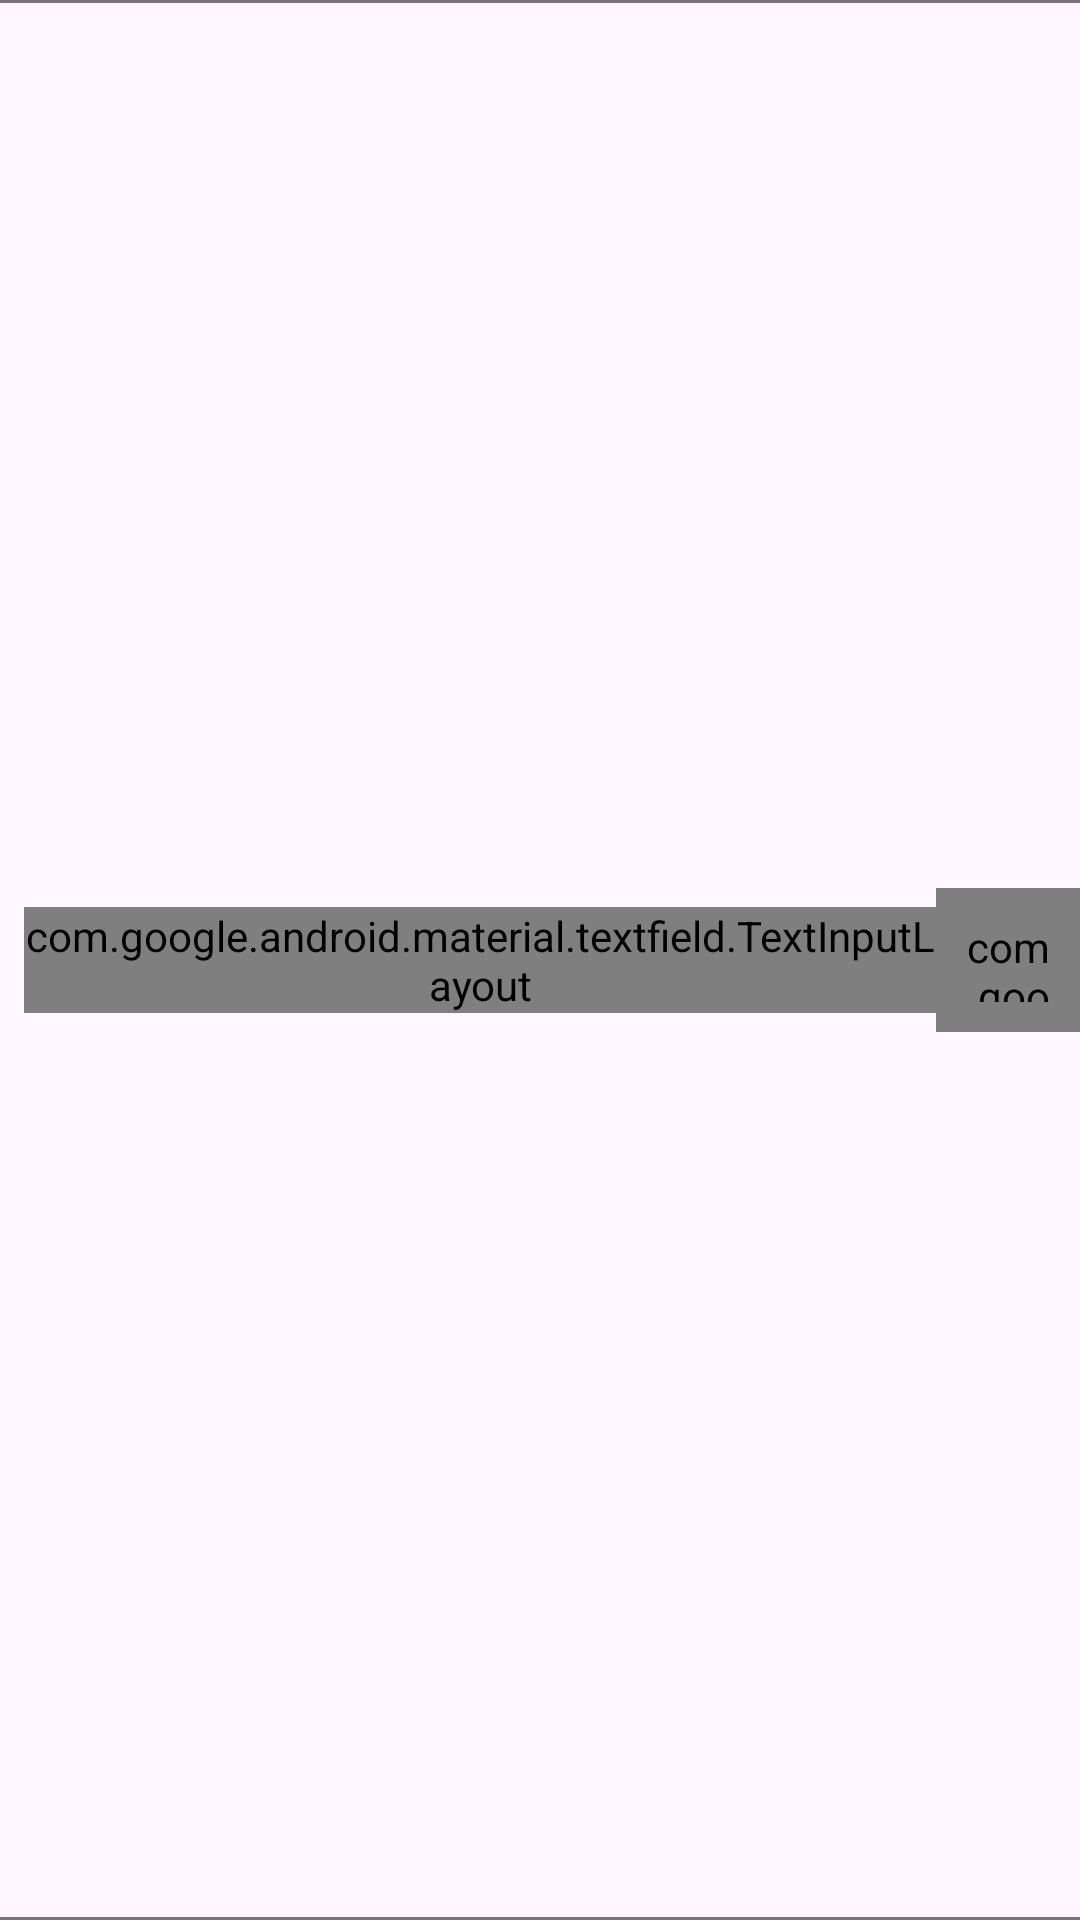

Layout XML and referenced resources for this Android screen:
<!-- AndroidManifest.xml: application theme Theme.ViewSystem -->
<!-- res/layout/dialog_text_box.xml -->
<?xml version="1.0" encoding="utf-8"?>
<androidx.constraintlayout.widget.ConstraintLayout xmlns:android="http://schemas.android.com/apk/res/android"
    android:layout_width="match_parent"
    android:layout_height="wrap_content"
    xmlns:app="http://schemas.android.com/apk/res-auto"
    xmlns:tools="http://schemas.android.com/tools">

    <View
        android:layout_width="match_parent"
        android:layout_height="@dimen/default_stroke_width"
        android:background="?attr/colorOutline"/>

    <com.google.android.material.textfield.TextInputLayout
        android:id="@+id/text_input_layout"
        style="@style/Widget.Material3.TextInputLayout.OutlinedBox"
        android:layout_width="match_parent"
        android:layout_height="wrap_content"
        android:layout_marginVertical="@dimen/inset_medium"
        android:layout_marginStart="@dimen/inset_small"
        app:layout_constraintStart_toStartOf="parent"
        app:layout_constraintTop_toTopOf="parent"
        app:layout_constraintEnd_toStartOf="@id/btn_send"
        app:layout_constraintBottom_toBottomOf="parent"
        app:layout_constraintHorizontal_chainStyle="spread"
        app:layout_constrainedWidth="true">

        <com.google.android.material.textfield.TextInputEditText
            android:id="@+id/text_input_edit_text"
            android:layout_width="match_parent"
            android:layout_height="wrap_content"
            android:padding="@dimen/inset_small"
            android:textColorHint="@color/text_secondary_alt"
            android:inputType="textCapWords|textMultiLine"
            android:importantForAutofill="no"
            android:textAppearance="?attr/textAppearanceTitleSmall"
            tools:hint="Add quick task"/>

    </com.google.android.material.textfield.TextInputLayout>

    <com.google.android.material.button.MaterialButton
        android:id="@+id/btn_send"
        style="?attr/materialIconButtonFilledStyle"
        android:layout_width="@dimen/touchable_icon_size"
        android:layout_height="@dimen/touchable_icon_size"
        app:icon="@drawable/baseline_done_24"
        android:contentDescription="@string/content_description_send_message"
        app:layout_constraintTop_toTopOf="parent"
        app:layout_constraintEnd_toEndOf="parent"
        app:layout_constraintBottom_toBottomOf="parent"
        app:layout_constraintStart_toEndOf="@id/text_input_layout" />

    <View
        android:layout_width="match_parent"
        android:layout_height="@dimen/default_stroke_width"
        android:background="?attr/colorOutline"
        app:layout_constraintBottom_toBottomOf="parent" />

</androidx.constraintlayout.widget.ConstraintLayout>
<!-- resources referenced by this layout -->
<resources>
  <color name="text_secondary_alt">#969A9E</color>
  <dimen name="default_stroke_width">1dp</dimen>
  <dimen name="inset_medium">12dp</dimen>
  <dimen name="inset_small">8dp</dimen>
  <dimen name="touchable_icon_size">48dp</dimen>
  <string name="content_description_send_message">Send Message</string>
  <color name="best_deals_green">#27AE60</color>
  <color name="best_deals_light">#CDFAD0</color>
  <color name="black">#FF000000</color>
  <color name="best_deals_green700">#11512C</color>
  <style name="ThemeOverlay.App.BottomSheetDialog" parent="ThemeOverlay.Material3.BottomSheetDialog">
          <item name="bottomSheetStyle">@style/ModalBottomSheetDialog</item>
      </style>
  <style name="Widget.App.SnackBar" parent="Widget.MaterialComponents.Snackbar">
          <item name="materialThemeOverlay">@style/ThemeOverlay.App.SnackBar</item>
          <item name="actionTextColorAlpha">1</item>
      </style>
  <style name="Widget.App.SnackBarButton" parent="Widget.Material3.Button.TextButton.Snackbar">
          <item name="android:textColor">?attr/colorSurface</item>
      </style>
  <style name="Widget.App.Badge" parent="Widget.Material3.Badge">
          <item name="badgeRadius">@dimen/badge_radius_default</item>
      </style>
  <style name="TextAppearance.App.Body1" parent="TextAppearance.MaterialComponents.Body1">
          <item name="fontFamily">@font/figtree_regular</item>
          <item name="android:fontFamily">@font/figtree_regular</item>
      </style>
  <style name="TextAppearance.App.Body2" parent="TextAppearance.MaterialComponents.Body2">
          <item name="fontFamily">@font/figtree_regular</item>
          <item name="android:fontFamily">@font/figtree_regular</item>
      </style>
  <style name="TextAppearance.App.Button" parent="TextAppearance.MaterialComponents.Button">
          <item name="fontFamily">@font/figtree_medium</item>
          <item name="android:fontFamily">@font/figtree_medium</item>
      </style>
  <style name="TextAppearance.App.TitleMedium" parent="TextAppearance.Material3.TitleMedium">
          <item name="fontFamily">@font/figtree_medium</item>
          <item name="android:fontFamily">@font/figtree_medium</item>
      </style>
  <style name="TextAppearance.App.TitleSmall" parent="TextAppearance.Material3.TitleSmall">
          <item name="fontFamily">@font/figtree_medium</item>
          <item name="android:fontFamily">@font/figtree_medium</item>
      </style>
  <style name="TextAppearance.App.LabelLarge" parent="TextAppearance.Material3.LabelLarge">
          <item name="fontFamily">@font/figtree_medium</item>
          <item name="android:fontFamily">@font/figtree_medium</item>
      </style>
  <style name="TextAppearance.App.LabelMedium" parent="TextAppearance.Material3.LabelMedium">
          <item name="fontFamily">@font/figtree_medium</item>
          <item name="android:fontFamily">@font/figtree_medium</item>
      </style>
  <style name="TextAppearance.App.LabelSmall" parent="TextAppearance.Material3.LabelSmall">
          <item name="fontFamily">@font/figtree_regular</item>
          <item name="android:fontFamily">@font/figtree_regular</item>
      </style>
  <style name="TextAppearance.App.BodyLarge" parent="TextAppearance.Material3.BodyLarge">
          <item name="fontFamily">@font/figtree_regular</item>
          <item name="android:fontFamily">@font/figtree_regular</item>
      </style>
  <style name="TextAppearance.App.BodyMedium" parent="TextAppearance.Material3.BodyMedium">
          <item name="fontFamily">@font/figtree_regular</item>
          <item name="android:fontFamily">@font/figtree_regular</item>
      </style>
  <style name="TextAppearance.App.BodySmall" parent="TextAppearance.Material3.BodySmall">
          <item name="fontFamily">@font/figtree_regular</item>
          <item name="android:fontFamily">@font/figtree_regular</item>
      </style>
  <style name="ThemeOverlay.App.SnackBar" parent="">
          
      </style>
  <dimen name="badge_radius_default">4dp</dimen>
  <color name="profile_chip_background">#E7E8E9</color>
</resources>
